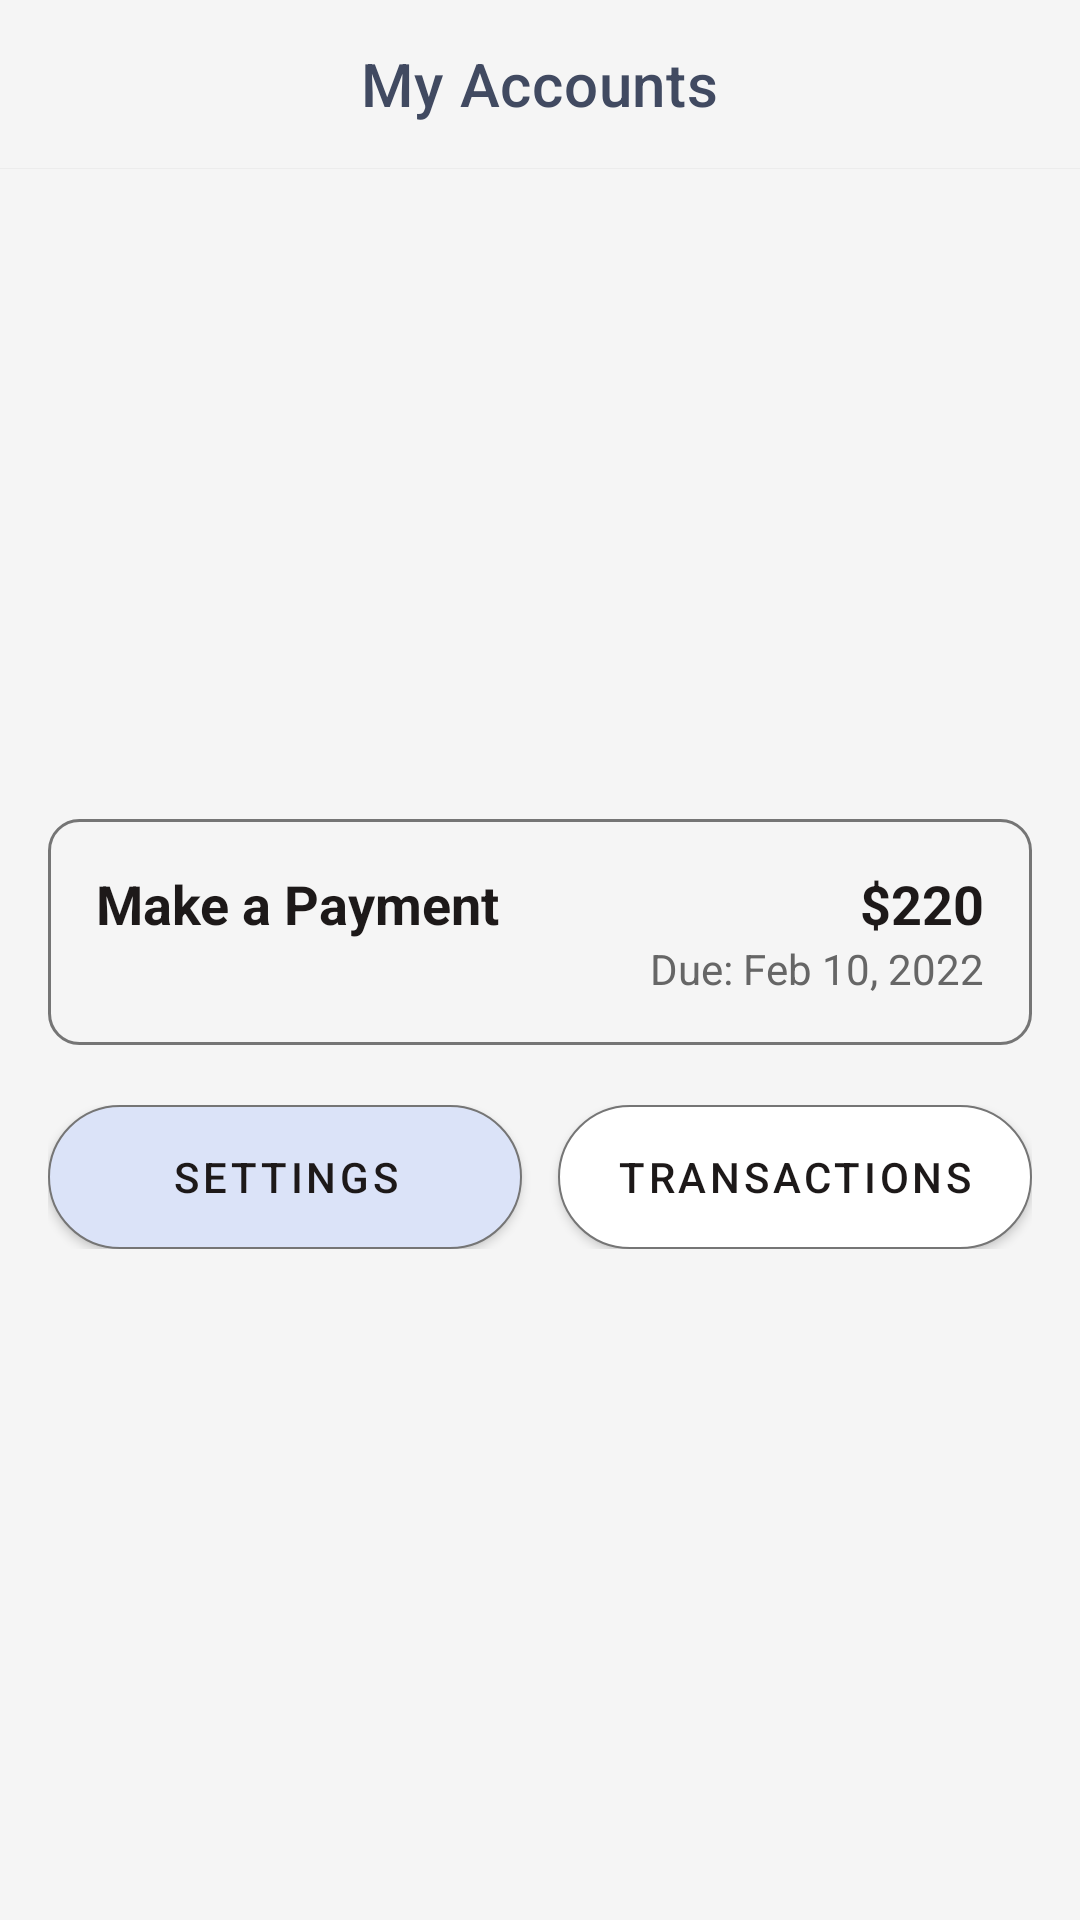

Layout XML and referenced resources for this Android screen:
<!-- AndroidManifest.xml: application theme Theme.BankingApp -->
<!-- res/layout/fragment_dashboard.xml -->
<?xml version="1.0" encoding="utf-8"?>
<LinearLayout
    xmlns:android="http://schemas.android.com/apk/res/android"
    xmlns:app="http://schemas.android.com/apk/res-auto"
    android:id="@+id/content"
    android:layout_width="match_parent"
    android:layout_height="match_parent"
    android:orientation="vertical"
    >


    <com.google.android.material.appbar.MaterialToolbar
        android:id="@+id/mainToolbar"
        android:layout_width="match_parent"
        android:layout_height="?attr/actionBarSize"
        android:background="@color/light_gray"
        android:elevation="0.3dp"
        app:titleCentered="true"
        app:title="My Accounts"
        app:titleTextColor="@color/dark_blue_gray"
        app:layout_constraintTop_toTopOf="parent"
        app:layout_constraintStart_toStartOf="parent"
        app:layout_constraintEnd_toEndOf="parent"/>


    
    <androidx.viewpager2.widget.ViewPager2
        android:id="@+id/viewPagerAccounts"
        android:layout_width="match_parent"
        android:layout_height="165dp"
        android:clipToPadding="false"
        android:clipChildren="false"
        android:layout_marginHorizontal="16dp"
        android:overScrollMode="never" />

    
    <com.google.android.material.tabs.TabLayout
        android:id="@+id/tabDots"
        android:layout_width="wrap_content"
        android:layout_height="wrap_content"
        android:layout_gravity="center_horizontal"
        app:tabIndicatorHeight="0dp"
        android:backgroundTint="@color/light_gray"
        app:tabBackground="@drawable/tab_indicator_selector"
        app:tabIndicator="@null"/>


    <include
        layout="@layout/due_paymet_card"
        android:layout_marginTop="4dp"
        android:layout_marginHorizontal="16dp"
        android:layout_width="match_parent"
        android:layout_height="wrap_content"/>

    
    <LinearLayout
        android:layout_width="match_parent"
        android:layout_height="wrap_content"
        android:layout_marginTop="20dp"
        android:layout_marginHorizontal="16dp"
        android:orientation="horizontal">

        <com.google.android.material.button.MaterialButton
            android:id="@+id/btnSettings"
            android:layout_width="0dp"
            android:layout_height="48dp"
            android:background="@drawable/acttive_action_button"
            android:layout_weight="1"
            android:elevation="0dp"
            android:textColor="@color/text_dark"
            app:backgroundTint="@null"
            android:text="Settings" />

        <Space
            android:layout_width="12dp"
            android:layout_height="wrap_content" />

        <com.google.android.material.button.MaterialButton
            android:id="@+id/btnTransactions"
            android:layout_width="0dp"
            android:background="@drawable/action_btn_bg"
            android:layout_height="48dp"
            android:elevation="0dp"
            app:backgroundTint="@null"
            android:textColor="@color/text_dark"
            android:layout_weight="1"
            android:text="Transactions" />
    </LinearLayout>

    
    <FrameLayout
        android:id="@+id/containerToggle"
        android:layout_marginHorizontal="16dp"
        android:layout_width="match_parent"
        android:layout_height="wrap_content"
        android:layout_marginTop="20dp" />

</LinearLayout>
<!-- res/layout/due_paymet_card.xml (included above) -->
<?xml version="1.0" encoding="utf-8"?>
<androidx.constraintlayout.widget.ConstraintLayout xmlns:android="http://schemas.android.com/apk/res/android"
    android:layout_width="match_parent"
    android:layout_height="match_parent"
    android:background="@color/light_gray"
    xmlns:app="http://schemas.android.com/apk/res-auto">
        <LinearLayout
            android:layout_width="match_parent"
            android:layout_height="wrap_content"
            android:orientation="horizontal"
            android:padding="16dp"
            android:background="@drawable/make_payment_bg"
            app:layout_constraintStart_toStartOf="parent"
            app:layout_constraintBottom_toBottomOf="parent"
            app:layout_constraintTop_toTopOf="parent"
            app:layout_constraintEnd_toEndOf="parent"
            >

            <TextView
                android:layout_width="0dp"
                android:layout_height="wrap_content"
                android:layout_weight="1"
                android:text="Make a Payment"
                android:textColor="@color/text_dark"
                android:textSize="18sp"
                android:textStyle="bold" />

            <LinearLayout
                android:layout_width="wrap_content"
                android:layout_height="wrap_content"
                android:orientation="vertical"
                android:gravity="end">

                <TextView
                    android:layout_width="wrap_content"
                    android:layout_height="wrap_content"
                    android:text="$220"
                    android:textColor="@color/text_dark"
                    android:textSize="18sp"
                    android:textStyle="bold" />

                <TextView
                    android:layout_width="wrap_content"
                    android:layout_height="wrap_content"
                    android:text="Due: Feb 10, 2022"
                    android:textSize="14sp"
                    android:textColor="#666666" />
            </LinearLayout>
        </LinearLayout>
</androidx.constraintlayout.widget.ConstraintLayout>
<!-- resources referenced by this layout -->
<resources>
  <color name="dark_blue_gray">#414A61</color>
  <color name="light_gray">#F5F5F5</color>
  <color name="text_dark">#1D1919</color>
  <!-- drawable action_btn_bg (drawable) -->
  <?xml version="1.0" encoding="utf-8"?>
  <shape xmlns:android="http://schemas.android.com/apk/res/android">
  
  <corners
      android:radius="50dp"
      />
  
      <solid
          android:color="@color/white"
          />
      <padding
          android:top="2dp"
          android:bottom="2dp"
          android:left="4dp"
          android:right="4dp"
          />
      <stroke
          android:color="@color/gray"
          android:width="0.5dp"
          />
  
  </shape>
  <!-- drawable acttive_action_button (drawable) -->
  <?xml version="1.0" encoding="utf-8"?>
  <shape xmlns:android="http://schemas.android.com/apk/res/android">
  
      <corners
          android:radius="50dp"
          />
  
      <solid
          android:color="#DBE3F8"
          />
      <padding
          android:top="2dp"
          android:bottom="2dp"
          android:left="4dp"
          android:right="4dp"
          />
      <stroke
          android:color="@color/gray"
          android:width="0.5dp"
          />
  
  </shape>
  <!-- drawable make_payment_bg (drawable) -->
  <?xml version="1.0" encoding="utf-8"?>
  <shape xmlns:android="http://schemas.android.com/apk/res/android"
      android:shape="rectangle">
      
      <corners android:radius="10dp"
          />
      <stroke
          android:color="@color/gray"
          android:width="1dp"
          />
  </shape>
  <!-- drawable tab_indicator_selector (drawable) -->
  <?xml version="1.0" encoding="utf-8"?>
  <selector xmlns:android="http://schemas.android.com/apk/res/android">
  
      <item android:drawable="@drawable/tab_incicator_selected" android:state_selected="true"/>
      <item android:drawable="@drawable/tab_indicator_unselected"/>
  </selector>
  <style name="Theme.BankingApp" parent="Theme.MaterialComponents.DayNight.NoActionBar">
          
          
          <item name="colorPrimary">@color/dark_blue_gray</item>
          
          <item name="android:windowBackground">@color/light_gray</item>
          
          <item name="android:textColorHint">@color/gray</item>
          <item name="android:textColor">@color/text_primary</item>
          
          <item name="colorSecondary">@color/dark_blue_gray</item>
          
          <item name="android:statusBarColor">?attr/colorPrimary</item>
          
      </style>
  <color name="white">#FFFFFF</color>
  <color name="gray">#757575</color>
  <!-- drawable tab_incicator_selected (drawable) -->
  <?xml version="1.0" encoding="utf-8"?>
  <layer-list xmlns:android="http://schemas.android.com/apk/res/android">
      <item>
          <shape
              android:innerRadius="0dp"
              android:shape="ring"
              android:thickness="6dp"
              android:useLevel="false">
              <solid android:color="@color/dark_blue_gray"/>
          </shape>
      </item>
  </layer-list>
  <color name="text_primary">#F9F9F9</color>
</resources>
